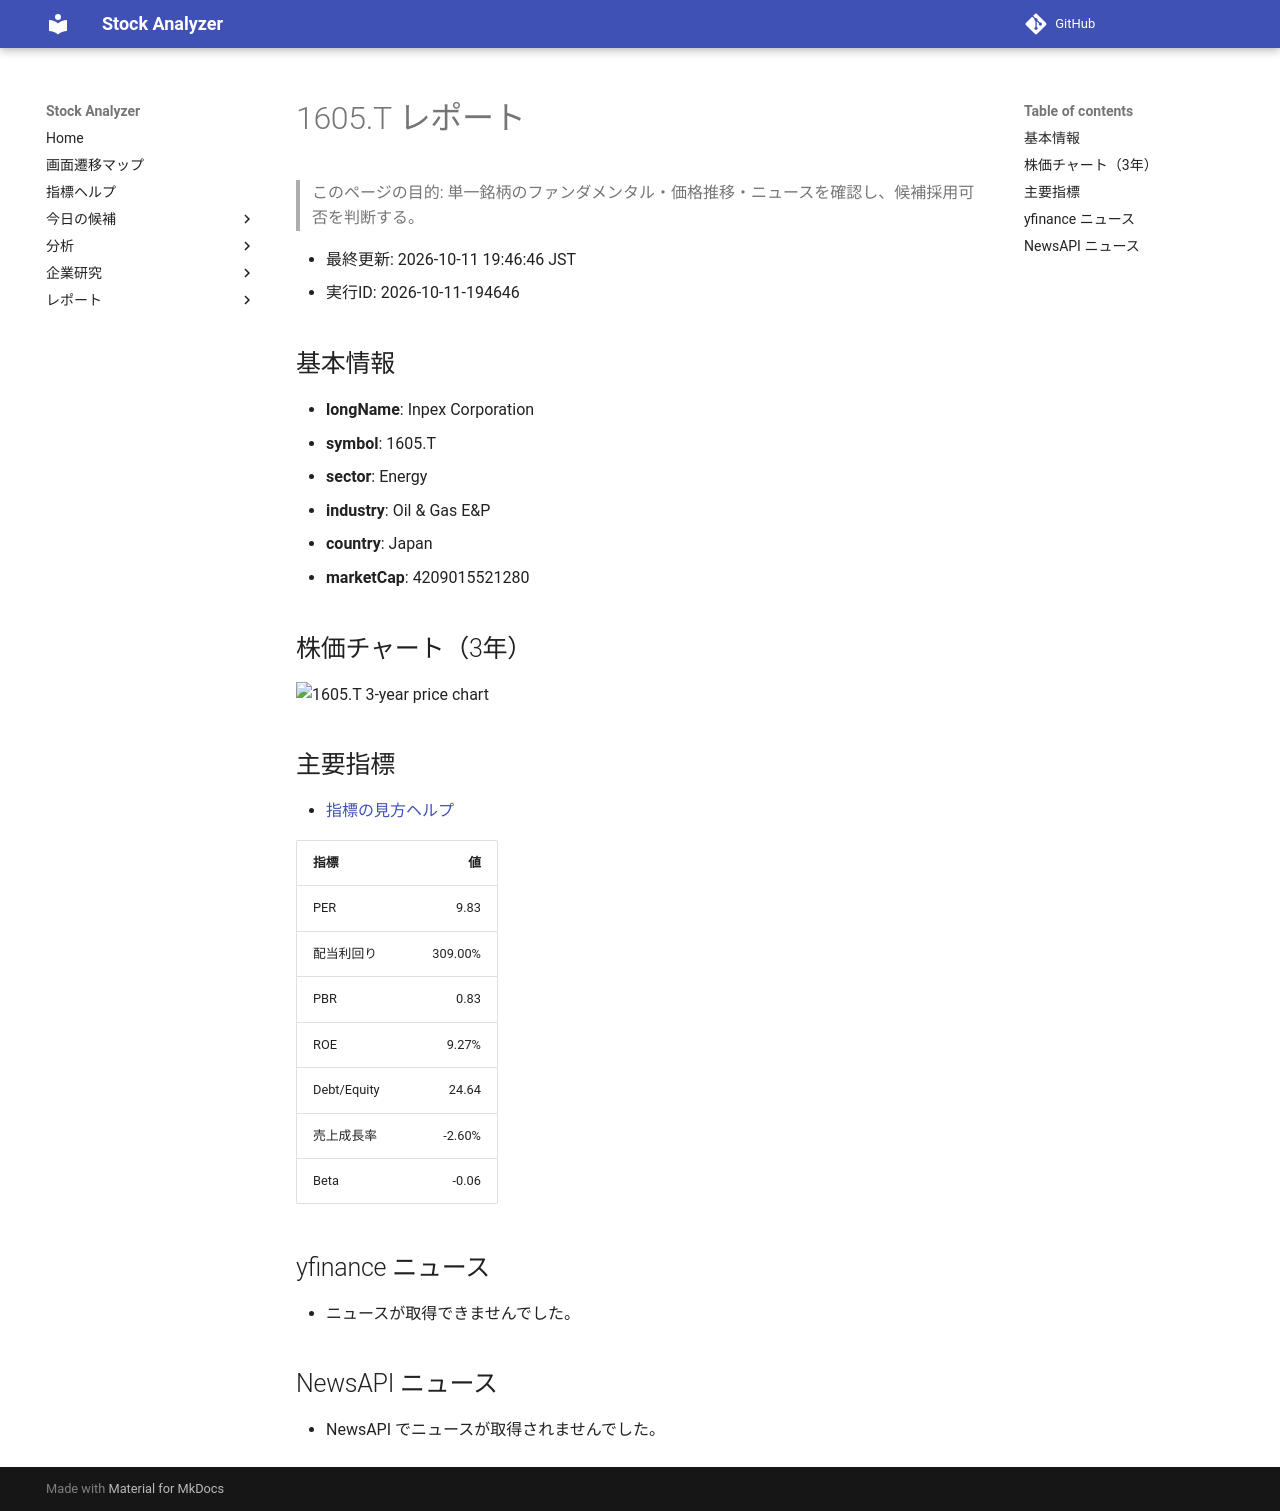

repository: Yumi-note/Making-APP · page: reports/2026-10-11/194646/1605_T/index.html · generator: mkdocs

# 1605.T レポート

> このページの目的: 単一銘柄のファンダメンタル・価格推移・ニュースを確認し、候補採用可否を判断する。

- 最終更新: 2026-10-11 19:46:46 JST
- 実行ID: 2026-10-11-194646

## 基本情報

- **longName**: Inpex Corporation
- **symbol**: 1605.T
- **sector**: Energy
- **industry**: Oil & Gas E&P
- **country**: Japan
- **marketCap**: 4209015521280

## 株価チャート（3年）

![1605.T 3-year price chart](1605_T_3y.png)

## 主要指標

- [指標の見方ヘルプ](../../../../indicators.md)

| 指標 | 値 |
|---|---:|
| PER | 9.83 |
| 配当利回り | 309.00% |
| PBR | 0.83 |
| ROE | 9.27% |
| Debt/Equity | 24.64 |
| 売上成長率 | -2.60% |
| Beta | -0.06 |

## yfinance ニュース

- ニュースが取得できませんでした。

## NewsAPI ニュース

- NewsAPI でニュースが取得されませんでした。
